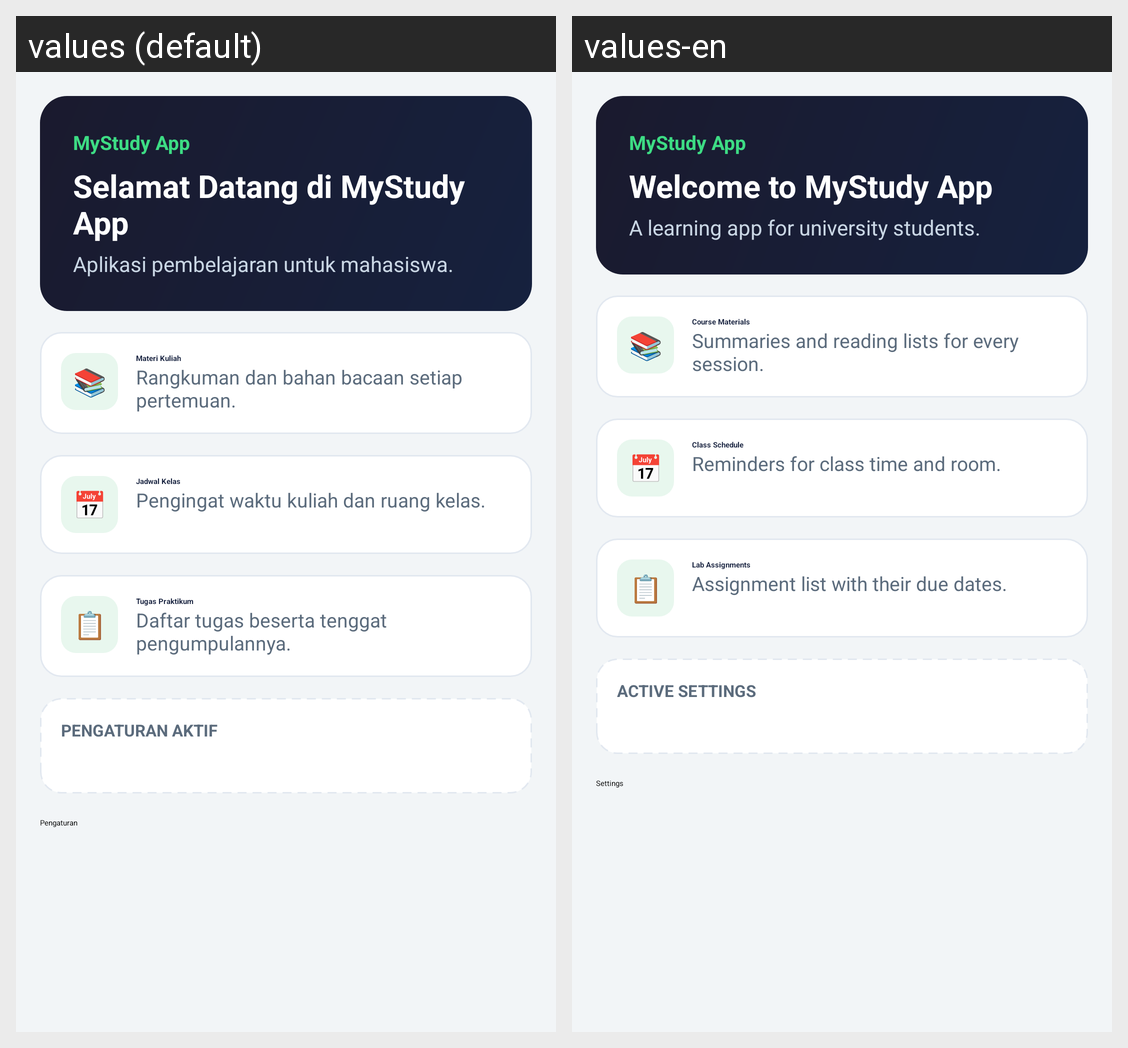

Strings drawn on this Android screen and how each of the app's shown locales translates them:
Android screen res/layout/activity_main.xml rendered under 2 locales, left to right: values (default), values-en. Device: Nexus 5 (rendered at 1080×1920; each locale shown at half size, 540×960, under a caption strip naming it); theme Theme.MyStudyApp.Starting.
Strings drawn on this screen, with the default value and each locale's value (text and hints the layout hard-codes, and strings that could not be matched under every locale, appear in the picture but are not listed):

app_name
  values: MyStudy App
  values-en: MyStudy App

judul_utama
  values: Selamat Datang di MyStudy App
  values-en: Welcome to MyStudy App

sub_utama
  values: Aplikasi pembelajaran untuk mahasiswa.
  values-en: A learning app for university students.

materi_judul
  values: Materi Kuliah
  values-en: Course Materials

materi_isi
  values: Rangkuman dan bahan bacaan setiap pertemuan.
  values-en: Summaries and reading lists for every session.

jadwal_judul
  values: Jadwal Kelas
  values-en: Class Schedule

jadwal_isi
  values: Pengingat waktu kuliah dan ruang kelas.
  values-en: Reminders for class time and room.

tugas_judul
  values: Tugas Praktikum
  values-en: Lab Assignments

tugas_isi
  values: Daftar tugas beserta tenggat pengumpulannya.
  values-en: Assignment list with their due dates.

label_pengaturan_aktif
  values: Pengaturan aktif
  values-en: Active settings

btn_pengaturan
  values: Pengaturan
  values-en: Settings
